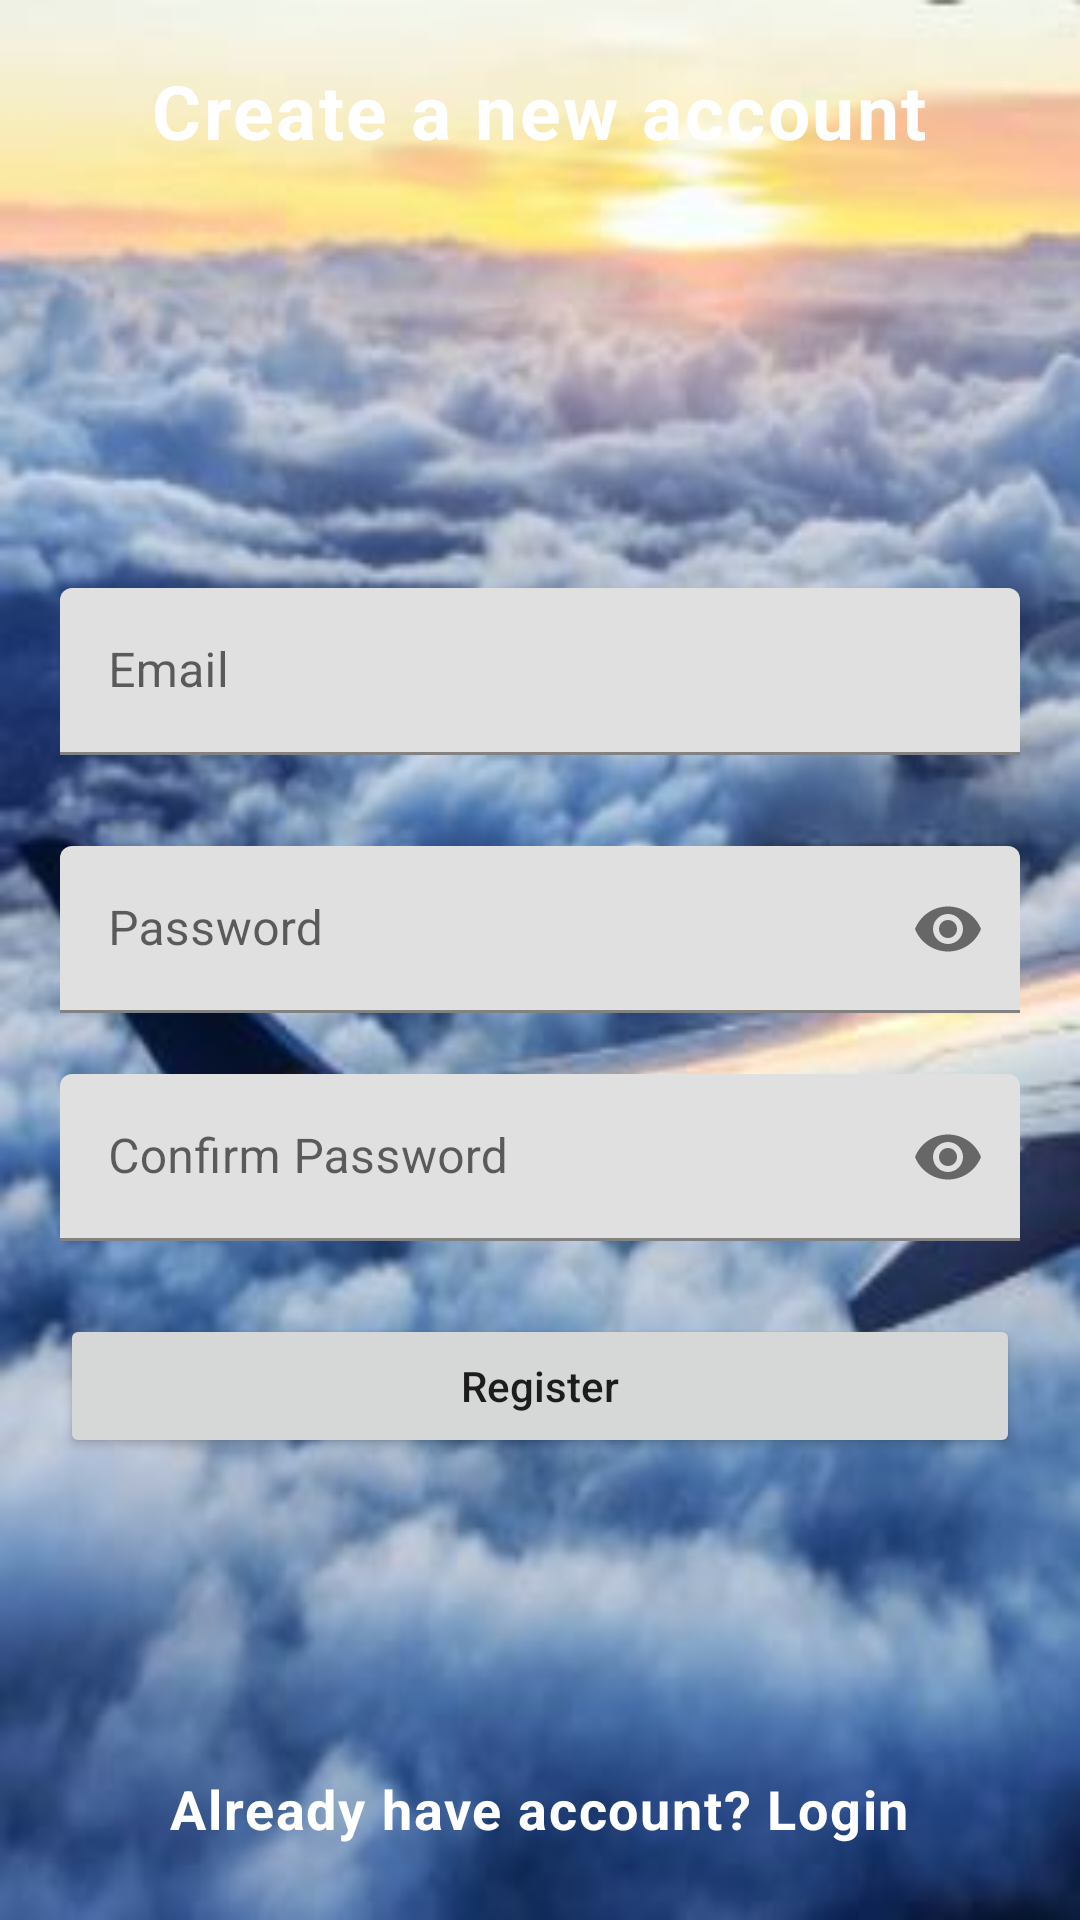

The Android layout XML behind this screen, and the referenced resources:
<!-- AndroidManifest.xml: application theme Theme.Practice_Exploraholic -->
<!-- res/layout/activity_register_screen.xml -->
<?xml version="1.0" encoding="utf-8"?>
<RelativeLayout
        xmlns:android="http://schemas.android.com/apk/res/android"
        xmlns:app="http://schemas.android.com/apk/res-auto"
        xmlns:tools="http://schemas.android.com/tools"
        android:layout_width="match_parent"
        android:layout_height="match_parent"
        android:padding="20dp"
        tools:context=".RegisterScreen"
        android:background="@drawable/regsc">


    <TextView
            android:layout_width="wrap_content"
            android:layout_height="wrap_content"
            android:layout_centerHorizontal="true"
            android:textColor="@color/white"
            android:textSize="25sp"
            android:textStyle="bold"
            android:text="Create a new account"
            style="@style/TextAppearance.MaterialComponents.Caption"/>

    <com.google.android.material.textfield.TextInputLayout
            android:id="@+id/email11"
            android:layout_above="@id/password11"
            android:layout_marginBottom="10dp"
            android:layout_width="match_parent"
            android:layout_height="wrap_content"
            app:errorEnabled="true">

        <com.google.android.material.textfield.TextInputEditText
                android:id="@+id/email12"
                android:layout_width="match_parent"
                android:layout_height="wrap_content"
                android:hint="Email"
                android:inputType="textEmailAddress" />

    </com.google.android.material.textfield.TextInputLayout>

    <com.google.android.material.textfield.TextInputLayout
            android:id="@+id/password11"
            android:layout_width="match_parent"
            android:layout_height="wrap_content"
            android:layout_centerInParent="true"
            app:errorEnabled="true"
            app:passwordToggleEnabled="true">

        <com.google.android.material.textfield.TextInputEditText
                android:id="@+id/password12"
                android:layout_width="match_parent"
                android:layout_height="wrap_content"
                android:hint="Password"
                android:inputType="textPassword" />

    </com.google.android.material.textfield.TextInputLayout>

    <com.google.android.material.textfield.TextInputLayout
            android:id="@+id/cnfpswd11"
            android:layout_width="match_parent"
            android:layout_height="wrap_content"
            android:layout_below="@+id/password11"
            android:layout_centerInParent="true"
            app:errorEnabled="true"
            app:passwordToggleEnabled="true">

        <com.google.android.material.textfield.TextInputEditText
                android:id="@+id/confpswd12"
                android:layout_width="match_parent"
                android:layout_height="wrap_content"
                android:hint="Confirm Password"
                android:inputType="textPassword" />

    </com.google.android.material.textfield.TextInputLayout>

    <Button
            android:id="@+id/regbtn"
            android:layout_width="match_parent"
            android:layout_height="wrap_content"
            android:text="Register"
            android:layout_below="@id/password11"
            android:layout_marginTop="80dp"
            android:textAllCaps="false" tools:ignore="OnClick"/>



    <TextView android:layout_width="wrap_content" android:layout_height="wrap_content"
              android:id="@+id/reg"
              android:text="Already have account? Login"
              android:layout_marginTop="120sp"
              android:layout_alignParentBottom="true"
              android:layout_centerHorizontal="true"
              android:textColor="@color/white"
              android:padding="5dp"
              android:textSize="18sp"
              android:textStyle="bold"
              style="@style/TextAppearance.MaterialComponents.Caption"/>


</RelativeLayout>
<!-- resources referenced by this layout -->
<resources>
  <!-- drawable regsc: jpg bitmap (drawable-v24, 26950 bytes) -->
  <style name="Theme.Practice_Exploraholic" parent="Theme.MaterialComponents.DayNight.NoActionBar">
          
          <item name="colorPrimary">@color/purple_500</item>
          <item name="colorPrimaryVariant">@color/purple_700</item>
          <item name="colorOnPrimary">@color/white</item>
          
          <item name="colorSecondary">@color/teal_200</item>
          <item name="colorSecondaryVariant">@color/teal_700</item>
          <item name="colorOnSecondary">@color/black</item>
          
          <item name="android:statusBarColor" tools:targetApi="l">?attr/colorPrimaryVariant</item>
          
      </style>
  <!-- not gathered from this repository: default colours our renderer supplied (Android Studio template values) -->
  <color name="purple_500">#FF6200EE</color>
  <color name="purple_700">#FF3700B3</color>
  <color name="teal_200">#FF03DAC5</color>
  <color name="teal_700">#FF018786</color>
  <color name="black">#FF000000</color>
  <color name="white">#FFFFFFFF</color>
</resources>
